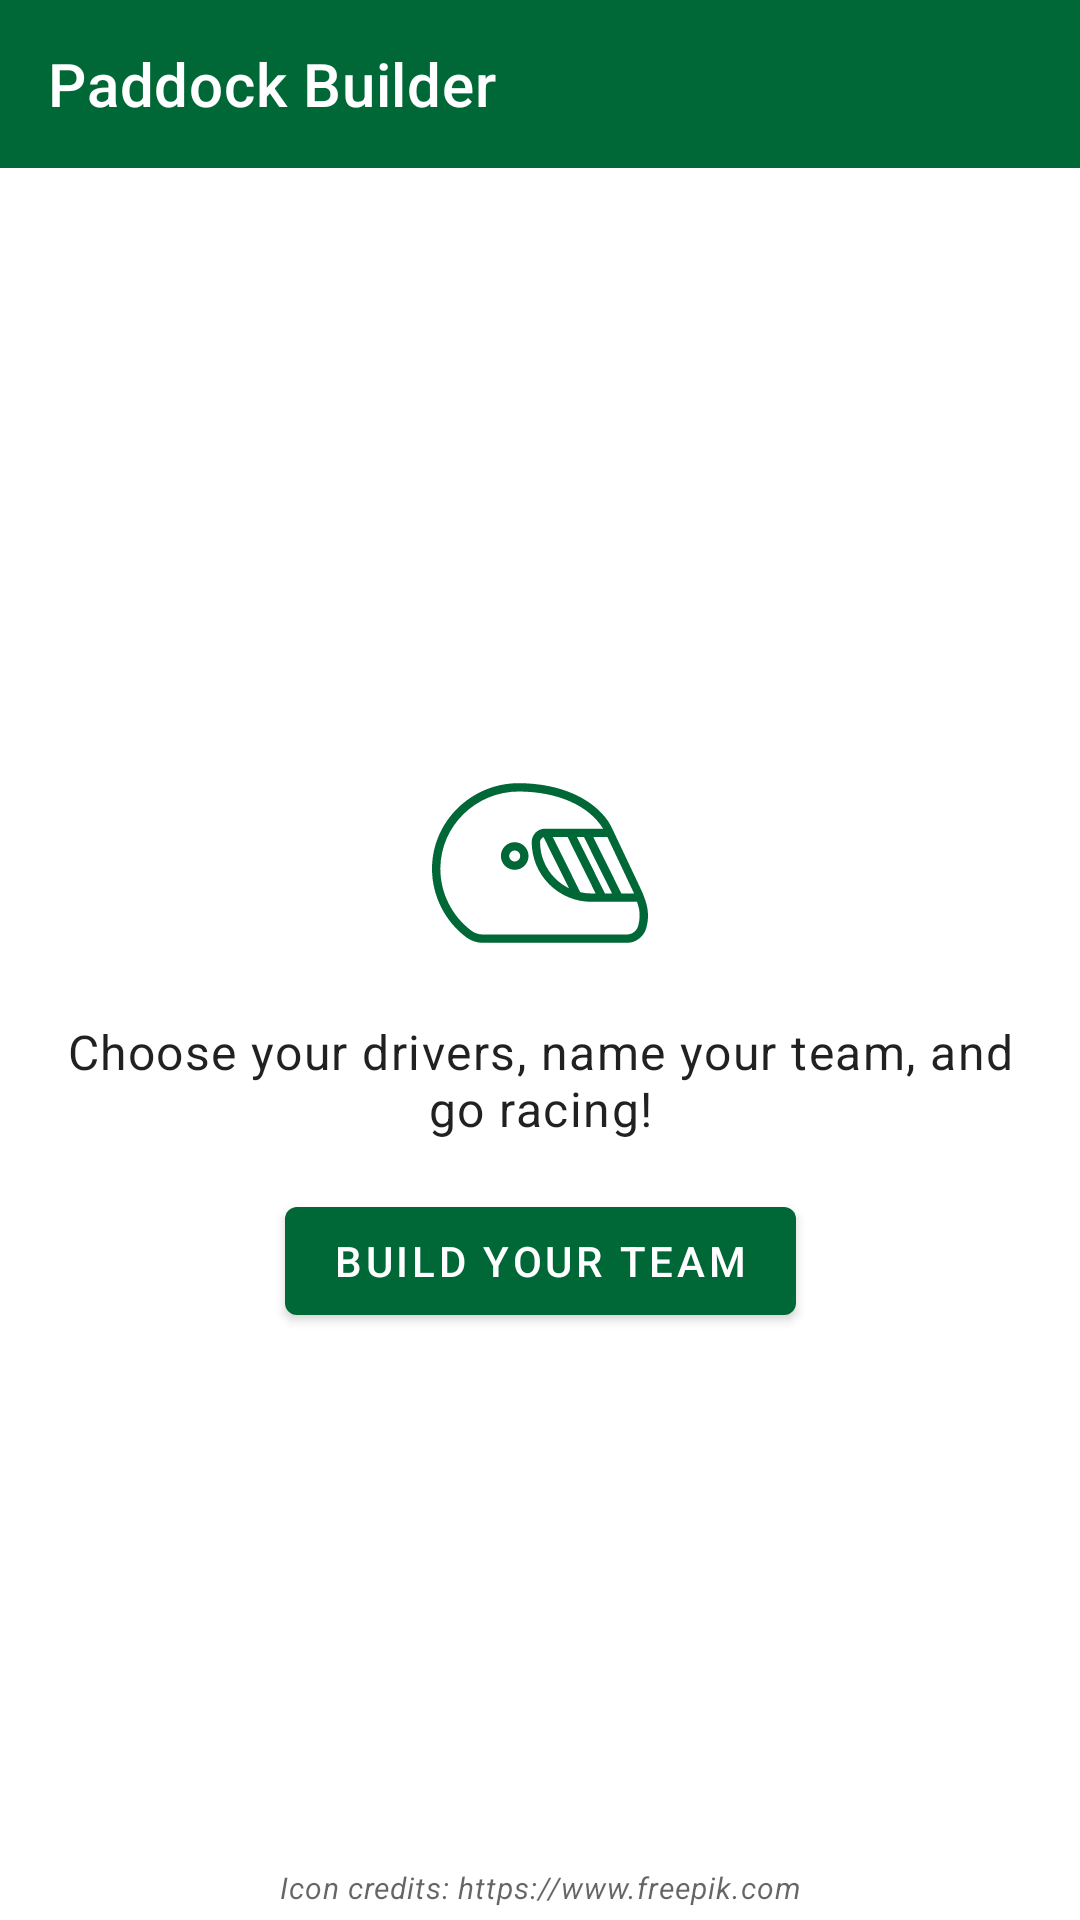

Android layout source for this screen:
<!-- AndroidManifest.xml: application theme AppTheme -->
<!-- res/layout/fragment_intro.xml -->
<?xml version="1.0" encoding="utf-8"?>
<androidx.constraintlayout.widget.ConstraintLayout xmlns:android="http://schemas.android.com/apk/res/android"
    xmlns:app="http://schemas.android.com/apk/res-auto"
    xmlns:tools="http://schemas.android.com/tools"
    android:layout_width="match_parent"
    android:layout_height="match_parent">

  <com.google.android.material.appbar.AppBarLayout
      android:id="@+id/toolbarLayout"
      android:layout_width="0dp"
      android:layout_height="wrap_content"
      app:layout_constraintEnd_toEndOf="parent"
      app:layout_constraintStart_toStartOf="parent"
      app:layout_constraintTop_toTopOf="parent">

    <com.google.android.material.appbar.MaterialToolbar
        android:id="@+id/toolbar"
        android:layout_width="match_parent"
        android:layout_height="wrap_content"
        app:title="@string/app_name"
        app:titleTextColor="?attr/colorOnPrimary" />

  </com.google.android.material.appbar.AppBarLayout>

  <ImageView
      android:id="@+id/helmetIcon"
      android:layout_width="72dp"
      android:layout_height="72dp"
      android:contentDescription="@string/contentDescriptionHelmetIcon"
      app:layout_constraintBottom_toTopOf="@+id/introHeader"
      app:layout_constraintEnd_toEndOf="parent"
      app:layout_constraintHorizontal_bias="0.5"
      app:layout_constraintStart_toStartOf="parent"
      app:layout_constraintTop_toBottomOf="@+id/toolbarLayout"
      app:layout_constraintVertical_chainStyle="packed"
      app:srcCompat="@drawable/ic_f1_helmet"
      app:tint="?attr/colorPrimary" />

  <TextView
      android:id="@+id/introHeader"
      style="?attr/textAppearanceBody1"
      android:layout_width="0dp"
      android:layout_height="wrap_content"
      android:text="@string/intro_header_text"
      android:textAlignment="center"
      app:layout_constraintBottom_toTopOf="@+id/startButton"
      app:layout_constraintEnd_toEndOf="parent"
      app:layout_constraintHorizontal_bias="0.5"
      app:layout_constraintStart_toStartOf="parent"
      app:layout_constraintTop_toBottomOf="@+id/helmetIcon"
      android:layout_margin="16dp"/>

  <com.google.android.material.button.MaterialButton
      android:id="@+id/startButton"
      android:layout_width="wrap_content"
      android:layout_height="wrap_content"
      android:text="@string/introStartButtonText"
      app:layout_constraintBottom_toBottomOf="parent"
      app:layout_constraintEnd_toEndOf="parent"
      app:layout_constraintHorizontal_bias="0.5"
      app:layout_constraintStart_toStartOf="parent"
      app:layout_constraintTop_toBottomOf="@+id/introHeader" />

  <TextView
      android:id="@+id/iconCredits"
      android:layout_width="0dp"
      android:layout_height="wrap_content"
      android:layout_marginBottom="4dp"
      android:layout_marginEnd="16dp"
      android:layout_marginStart="16dp"
      android:text="@string/helmetIconCredits"
      android:textAppearance="?attr/textAppearanceCaption"
      android:textSize="10sp"
      android:textStyle="italic"
      app:layout_constraintBottom_toBottomOf="parent"
      app:layout_constraintEnd_toEndOf="parent"
      app:layout_constraintStart_toStartOf="parent"
      android:textAlignment="center"
      tools:ignore="SmallSp" />

</androidx.constraintlayout.widget.ConstraintLayout>
<!-- resources referenced by this layout -->
<resources>
  <!-- drawable ic_f1_helmet: vector/xml drawable (drawable, 2063 chars, omitted) -->
  <string name="app_name">Paddock Builder</string>
  <string name="contentDescriptionHelmetIcon">Formula 1 helmet</string>
  <string name="helmetIconCredits">Icon credits: https://www.freepik.com</string>
  <string name="introStartButtonText">Build your team</string>
  <string name="intro_header_text">Choose your drivers, name your team, and go racing!</string>
  <style name="AppTheme" parent="Theme.MaterialComponents.Light.NoActionBar">
      <item name="colorPrimary">@color/colorPrimary</item>
      <item name="colorPrimaryDark">@color/colorPrimaryDark</item>
      <item name="colorAccent">@color/colorAccent</item>
    </style>
  <color name="colorPrimary">#006837</color>
  <color name="colorPrimaryDark">#004012</color>
  <color name="colorAccent">#c75f00</color>
</resources>
